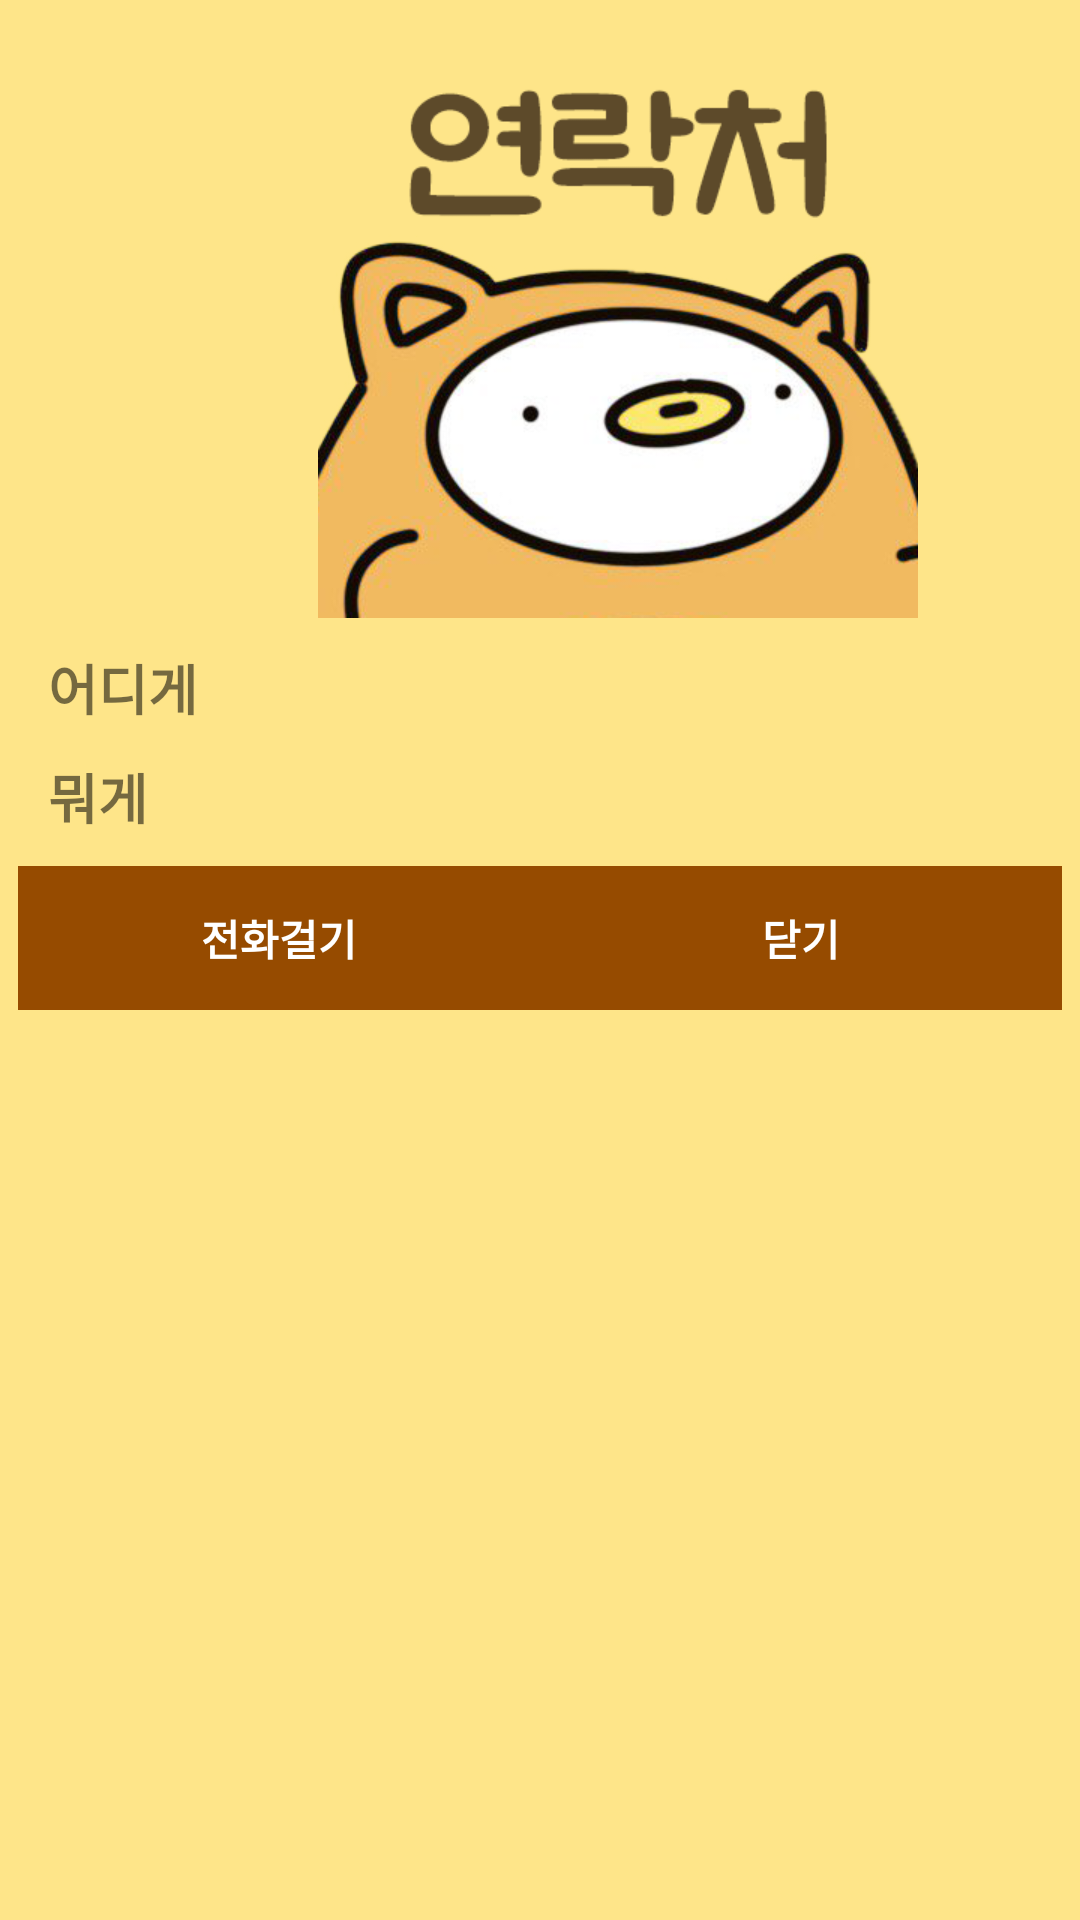

Here is an Android app screen rendered from its layout file. Give the layout XML and the strings, colors and styles it references.
<!-- AndroidManifest.xml: application theme AppTheme -->
<!-- res/layout/activity_custom_dialog.xml -->
<?xml version="1.0" encoding="utf-8"?>
<LinearLayout xmlns:android="http://schemas.android.com/apk/res/android"
    android:layout_width="match_parent"
    android:layout_height="match_parent"
    android:orientation="vertical"
    android:padding="6dp"
    android:background="@color/bg">

    <LinearLayout
        android:layout_width="400dp"
        android:layout_height="wrap_content"
        android:orientation="vertical">

        <ImageView
            android:id="@+id/location_image"
            android:src="@drawable/ohgu_contacts_button"
            android:layout_width="match_parent"
            android:layout_height="200dp"
            android:layout_gravity="center"/>

        <TextView
            android:id="@+id/location"
            android:text="어디게"
            android:layout_width="wrap_content"
            android:layout_height="wrap_content"
            android:textSize="18dp"
            android:padding="10dp"
            android:textStyle="bold"/>

        <TextView
            android:id="@+id/phone_number"
            android:text="뭐게"
            android:layout_width="wrap_content"
            android:layout_height="wrap_content"
            android:paddingLeft="10dp"
            android:paddingBottom="10dp"
            android:textSize="18dp"
            android:textStyle="bold"/>

    </LinearLayout>

    <LinearLayout
        android:layout_width="match_parent"
        android:layout_height="wrap_content"
        android:orientation="horizontal">
        <Button
            android:id="@+id/call_btn"
            android:layout_width="wrap_content"
            android:layout_height="wrap_content"
            android:layout_weight="1"
            android:background="#964B00"
            android:textColor="#ffffff"
            android:text="전화걸기"
            android:textStyle="bold"
            />
        <Button
            android:id="@+id/cancel_btn"
            android:layout_width="wrap_content"
            android:layout_height="wrap_content"
            android:layout_weight="1"
            android:background="#964B00"
            android:textColor="#ffffff"
            android:textStyle="bold"
            android:text="닫기"/>
    </LinearLayout>

</LinearLayout>
<!-- resources referenced by this layout -->
<resources>
  <color name="bg">#fEE589</color>
  <!-- drawable ohgu_contacts_button: png bitmap (drawable, 97413 bytes) -->
  <style name="AppTheme" parent="Theme.AppCompat.Light.DarkActionBar">
          
          <item name="colorPrimary">@color/colorPrimary</item>
          <item name="colorPrimaryDark">@color/colorPrimaryDark</item>
          <item name="colorAccent">@color/colorAccent</item>
          <item name="windowActionBar">false</item>
          <item name="windowNoTitle">true</item>
      </style>
  <!-- not gathered from this repository: default colours our renderer supplied (Android Studio template values) -->
  <color name="colorPrimary">#FF6200EE</color>
  <color name="colorPrimaryDark">#FF3700B3</color>
  <color name="colorAccent">#FF03DAC5</color>
</resources>
